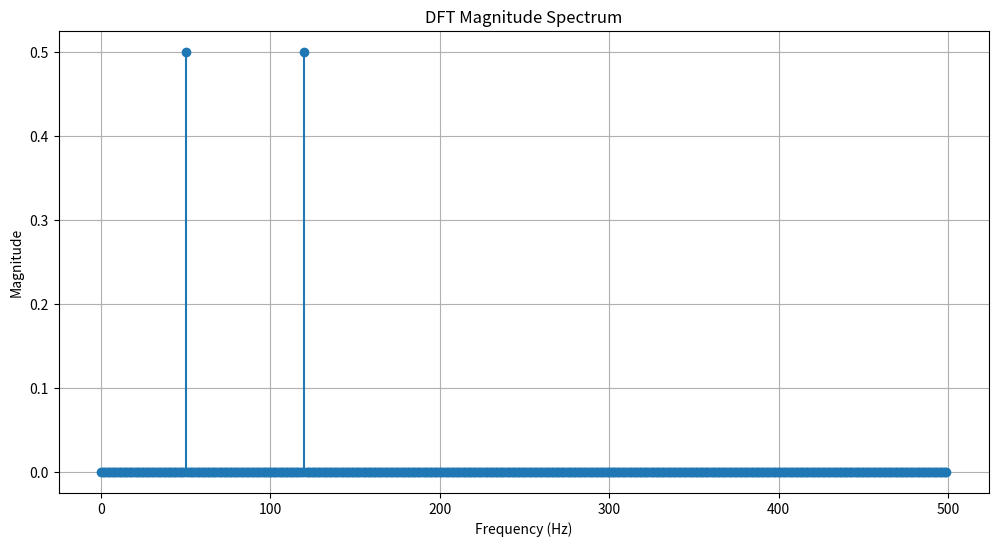

Generate this figure with matplotlib:
# -*- coding: utf-8 -*-
"""
Created on Mon Apr  7 09:57:44 2025

@author: taylosh

Programming HW3: Spectrum Representations (Discrete Fourier Transform)
"""
import numpy as np
import matplotlib.pyplot as plt

def dft(x):
    """
    Implement DFT using the given formula:
    :param x: discrete-time signal
    :return: Phasor representation X
    """
    N = len(x)
    n = np.arange(N)
    k = n.reshape((N, 1))  # Reshape k to column vector
    e = np.exp(-2j * np.pi * k * n / N)  # Compute exponential term
    # I changed this to matrix multiplication to compute DFT; the nested loop took a very long time
    X = np.dot(e, x)  
    return X


if __name__ == "__main__":

    # Signal parameters
    fs = 1000  # Sampling frequency (Hz)
    t = np.arange(0, 1, 1 / fs)  # Time array for 1 second
    f1 = 50  # Frequency of first sine wave (Hz)
    f2 = 120  # Frequency of second sine wave (Hz)

    # Generate the signal: sum of two sine functions
    x = np.sin(2 * np.pi * f1 * t) + np.sin(2 * np.pi * f2 * t)

    # Compute the DFT of the signal
    X = dft(x)

    # Frequency bins
    N = len(x)
    freq = np.arange(N) * fs / N

    # Plot the magnitude spectrum (showing only the positive frequencies)
    plt.figure(figsize=(12, 6))
    plt.stem(freq[:N // 2], np.abs(X[:N // 2]) / N, basefmt=" ")
    plt.xlabel('Frequency (Hz)')
    plt.ylabel('Magnitude')
    plt.title('DFT Magnitude Spectrum')
    plt.grid(True)
    plt.show()
    
    
# Save observations to a .txt file
observations = """
Observations on the Impact of Sampling Frequency (fs) on DFT Output:
The sampling frequency (fs) majorly influences the DFT output. At fs = 
1000 Hz, the frequency resolution is 1 Hz, and the Nyquist frequency is 500 Hz. 
The DFT clearly shows peaks at 50 Hz and 120 Hz, matching the input signal's 
frequencies. Increasing fs to 2000 Hz improves the resolution to 0.5 Hz and 
raises the Nyquist frequency to 1000 Hz, resulting in sharper, more distinct 
peaks. Conversely, reducing fs to 500 Hz lowers the resolution to 2 Hz and the 
Nyquist frequency to 250 Hz, making the peaks broader and less distinct. When fs 
is set too low (e.g., 200 Hz), the Nyquist frequency drops to 100 Hz, causing 
the 120 Hz component to alias and appear at 80 Hz. This demonstrates the 
trade-off between resolution, Nyquist frequency, and the risk of aliasing when 
choosing fs.
"""

with open("Shane_Taylor_Programming_HW3.txt", "w") as file:
    file.write(observations)
